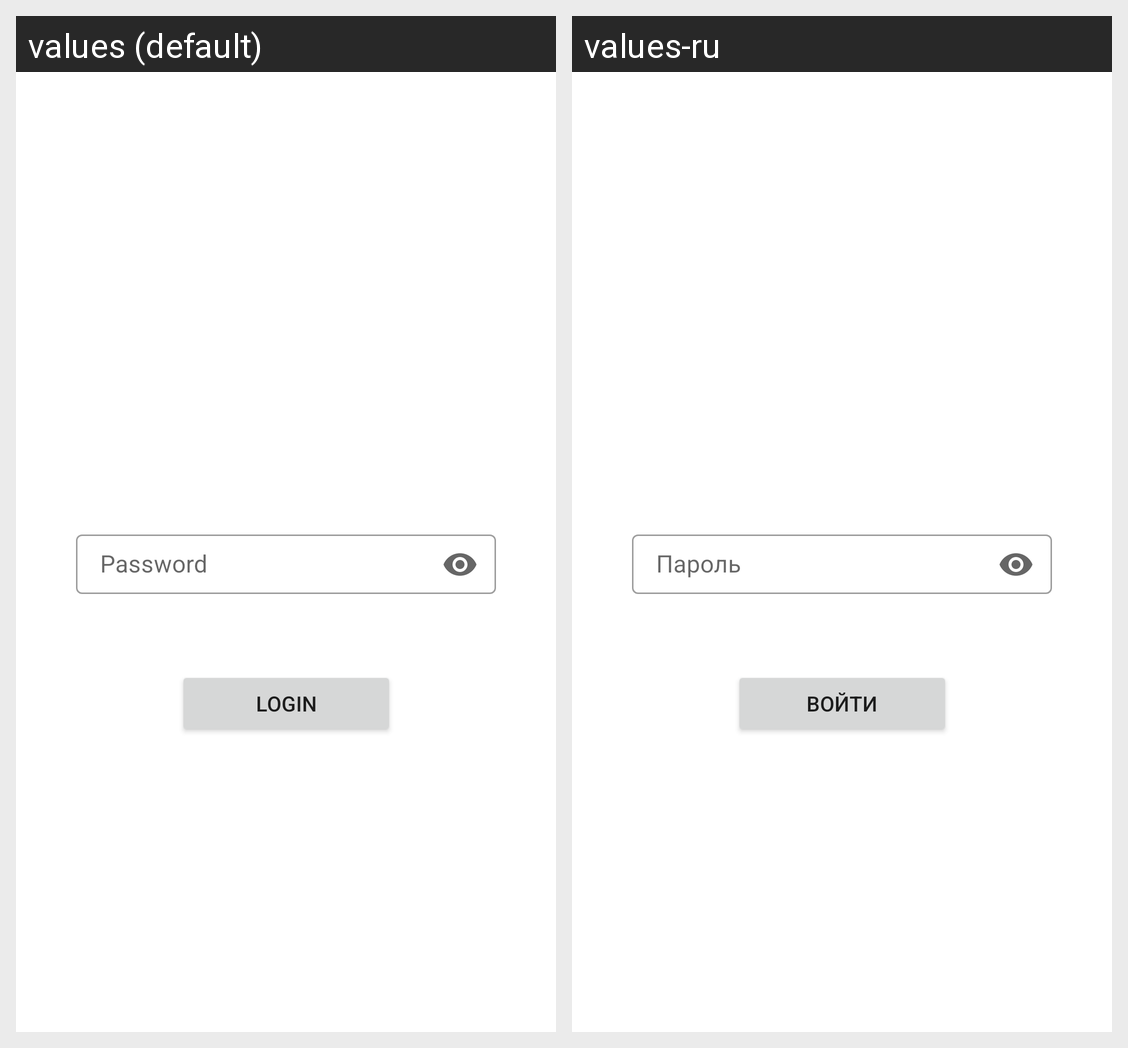

Locale-by-locale string values for the Android screen shown in this grid:
Android screen res/layout/login_page.xml rendered under 2 locales, left to right: values (default), values-ru. Device: Nexus 5 (rendered at 1080×1920; each locale shown at half size, 540×960, under a caption strip naming it); theme Theme.Strava.
Strings drawn on this screen, with the default value and each locale's value (text and hints the layout hard-codes, and strings that could not be matched under every locale, appear in the picture but are not listed):

password
  values: Password
  values-ru: Пароль

login
  values: Login
  values-ru: Войти
